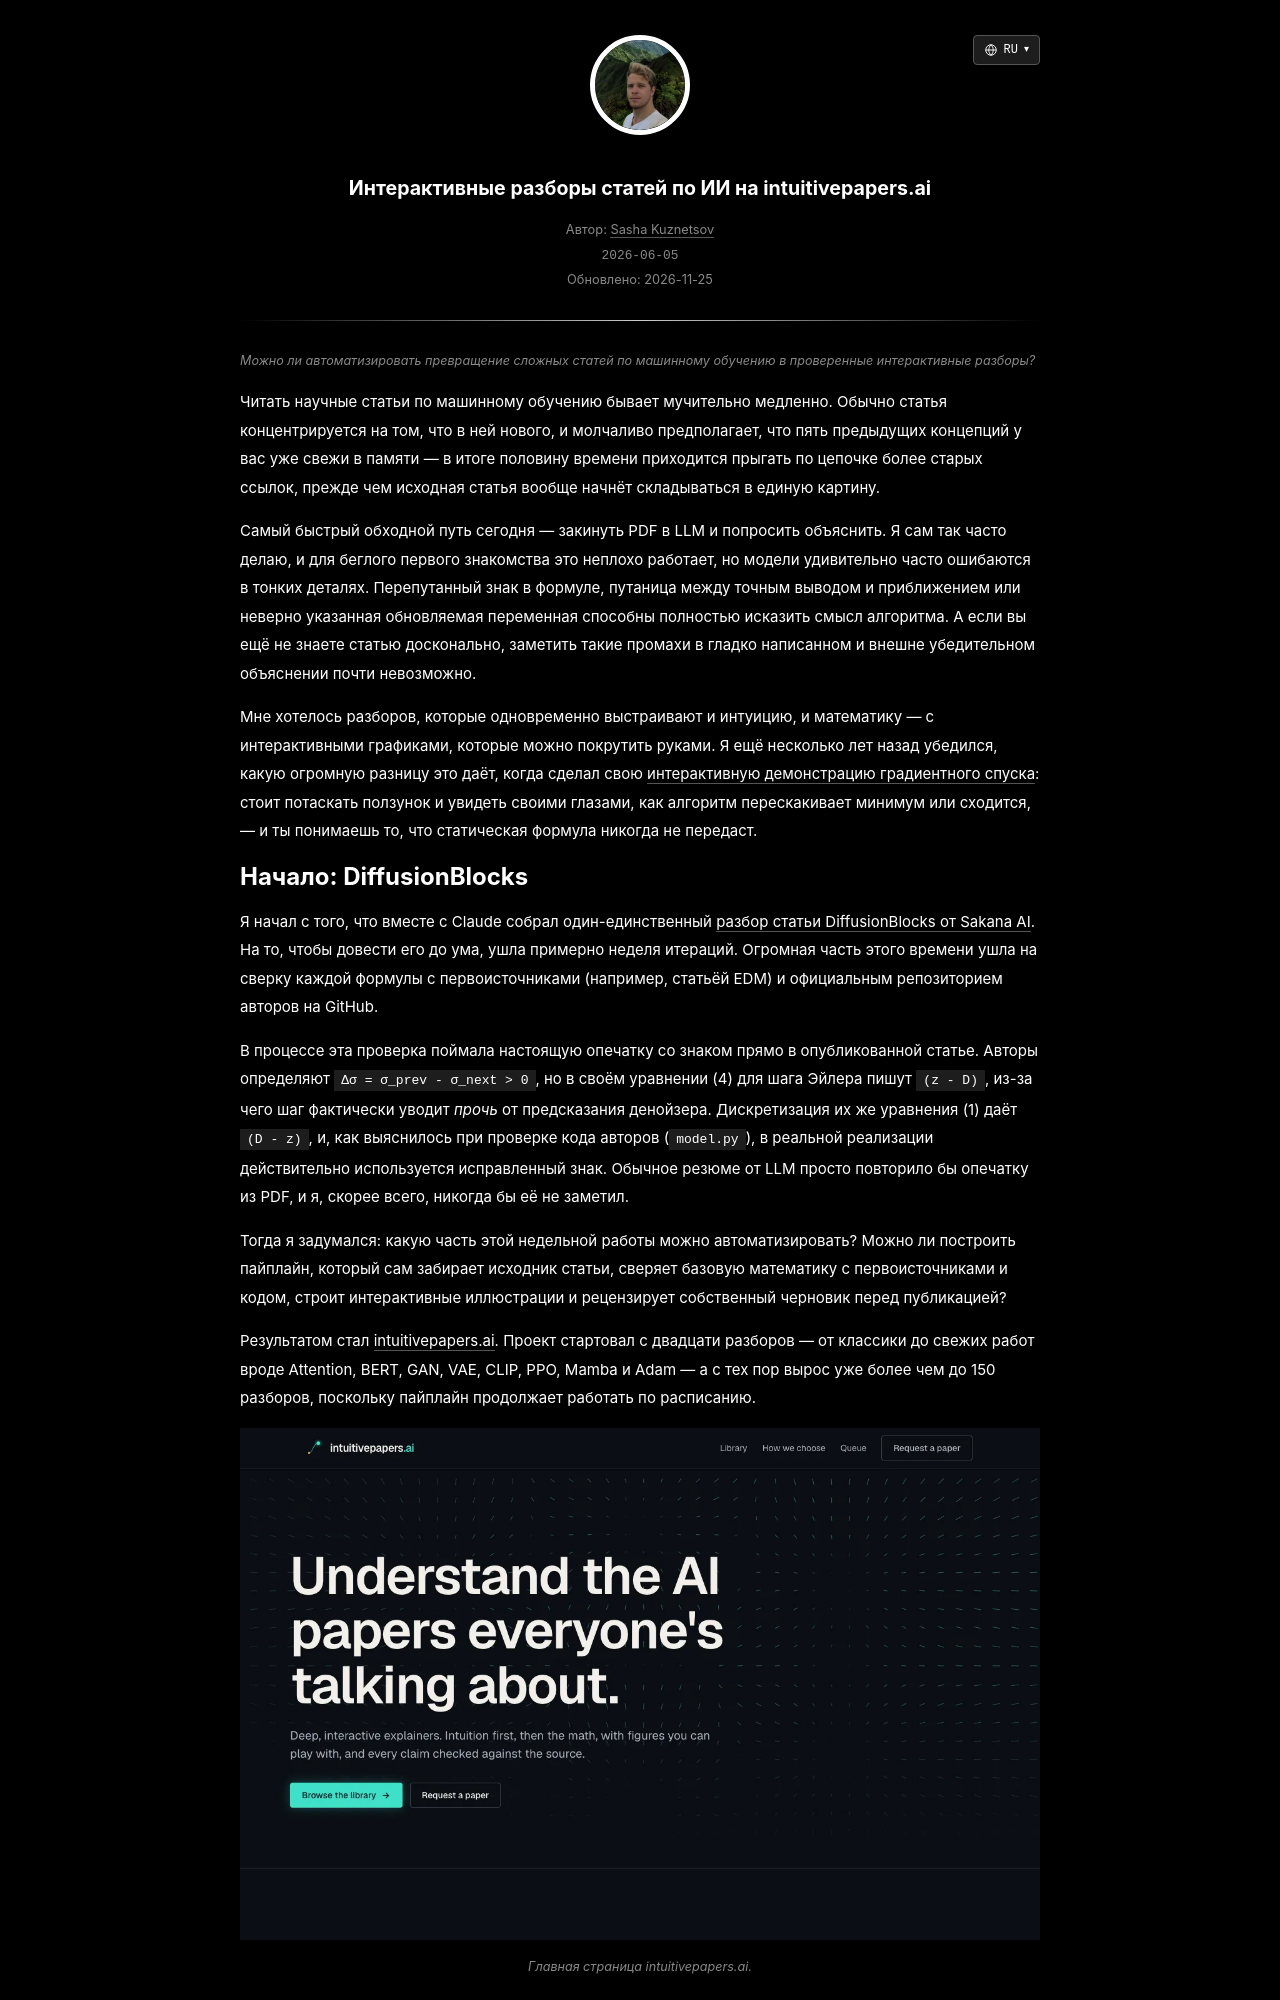

repository: skzv/my-plain-blog · page: ru/intuitivepapers-ai-interactive-paper-explainers.html · generator: jekyll

---
layout: post
lang_code: ru
locale: ru_RU
ref: intuitivepapers-ai-interactive-paper-explainers
date: 2026-06-05 00:00:00 -0700
last_modified_at: 2026-11-25 00:00
permalink: /ru/intuitivepapers-ai-interactive-paper-explainers
title: "Интерактивные разборы статей по ИИ на intuitivepapers.ai"
imgpath: /assets/img/intuitivepapers
previewurl: /home.png
description: "Как я построил intuitivepapers.ai — автоматический пайплайн, превращающий статьи по машинному обучению в верифицированные интерактивные разборы с кастомными графиками на canvas."
image: /assets/img/intuitivepapers/home.png
image_width: 1280
image_height: 820
image_alt: "Интерактивные разборы научных статей по ИИ на intuitivepapers.ai"
mathjax: false
tags: [machine-learning, ai-tools]
---

{% include description.html content="Можно ли автоматизировать превращение сложных статей по машинному обучению в проверенные интерактивные разборы?" %}

Читать научные статьи по машинному обучению бывает мучительно медленно. Обычно статья концентрируется на том, что в ней нового, и молчаливо предполагает, что пять предыдущих концепций у вас уже свежи в памяти — в итоге половину времени приходится прыгать по цепочке более старых ссылок, прежде чем исходная статья вообще начнёт складываться в единую картину.

Самый быстрый обходной путь сегодня — закинуть PDF в LLM и попросить объяснить. Я сам так часто делаю, и для беглого первого знакомства это неплохо работает, но модели удивительно часто ошибаются в тонких деталях. Перепутанный знак в формуле, путаница между точным выводом и приближением или неверно указанная обновляемая переменная способны полностью исказить смысл алгоритма. А если вы ещё не знаете статью досконально, заметить такие промахи в гладко написанном и внешне убедительном объяснении почти невозможно.

Мне хотелось разборов, которые одновременно выстраивают и интуицию, и математику — с интерактивными графиками, которые можно покрутить руками. Я ещё несколько лет назад убедился, какую огромную разницу это даёт, когда сделал свою [интерактивную демонстрацию градиентного спуска](/ru/gradient-descent): стоит потаскать ползунок и увидеть своими глазами, как алгоритм перескакивает минимум или сходится, — и ты понимаешь то, что статическая формула никогда не передаст.
